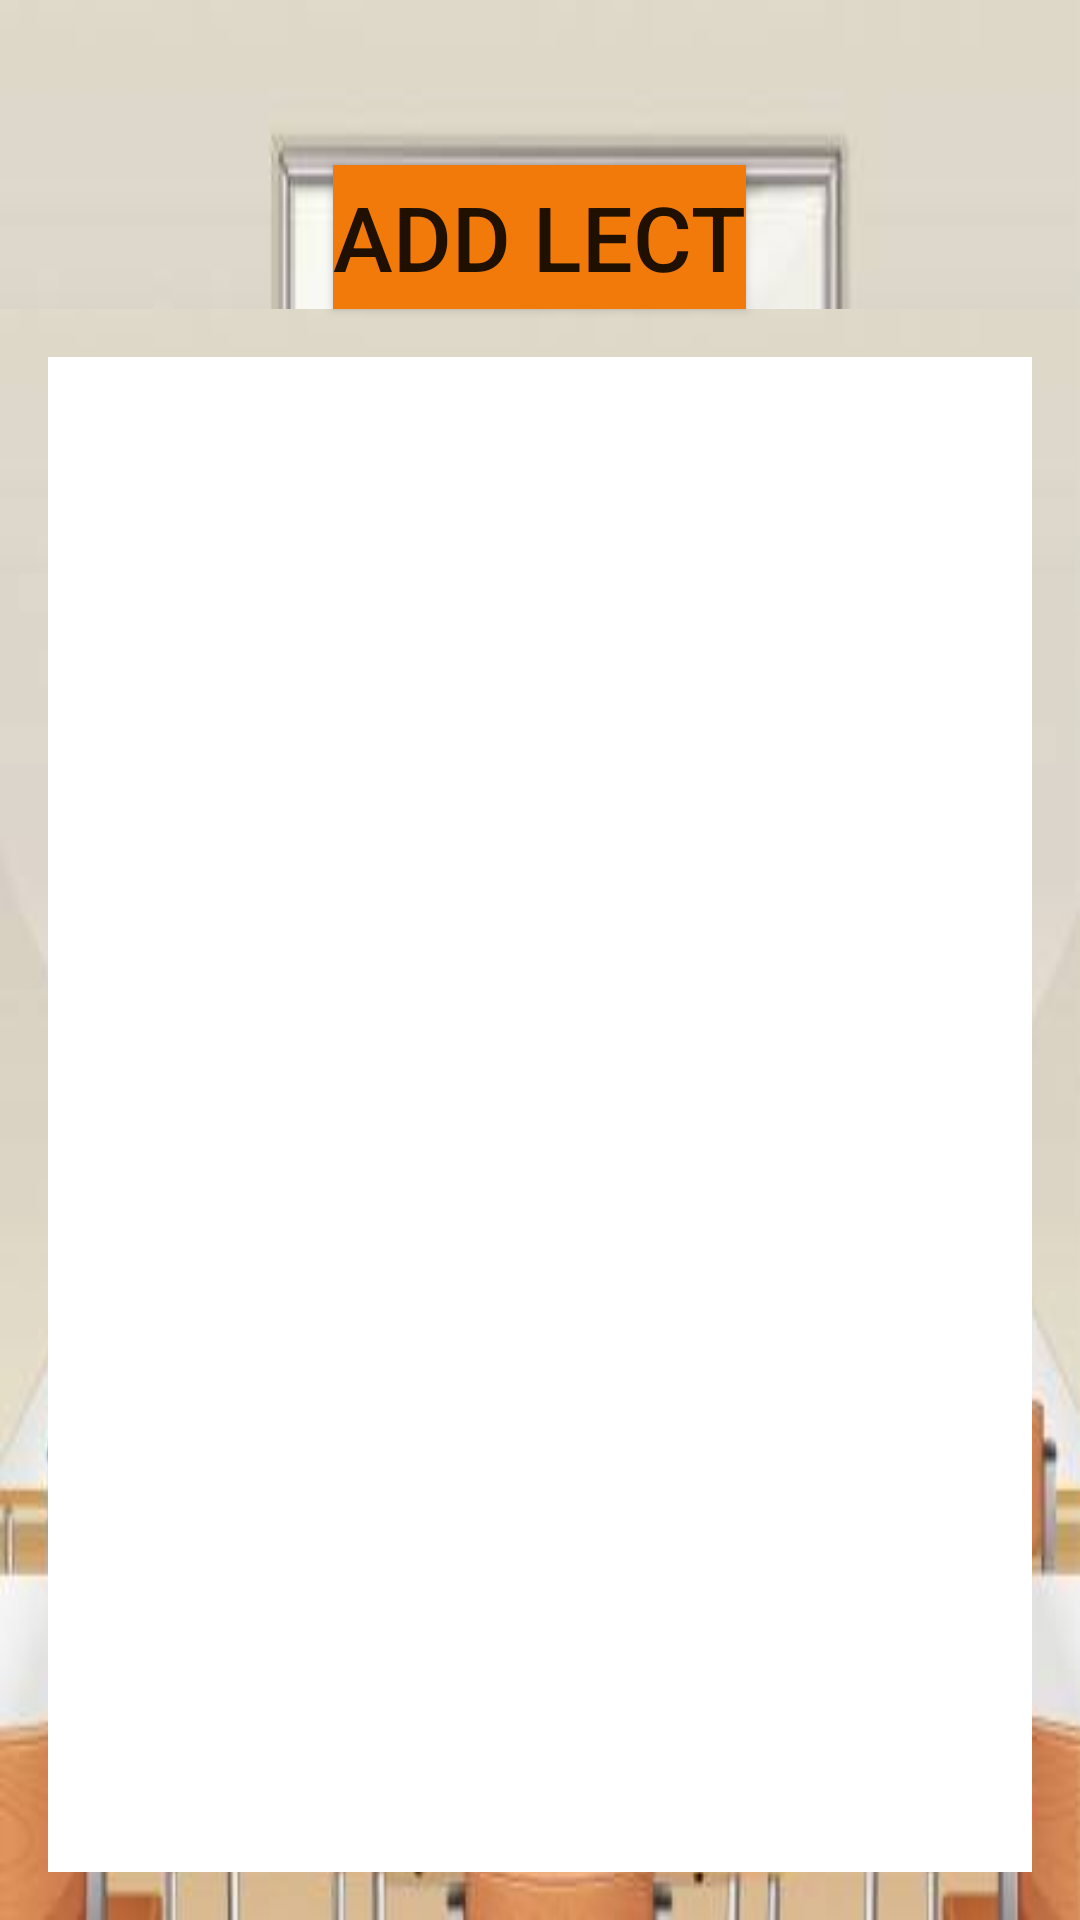

The Android layout XML behind this screen, and the referenced resources:
<!-- AndroidManifest.xml: application theme AppTheme -->
<!-- res/layout/dptad_frg_lectlist.xml -->
<?xml version="1.0" encoding="utf-8"?>
<RelativeLayout xmlns:android="http://schemas.android.com/apk/res/android"
    android:orientation="vertical"
    android:layout_width="match_parent"
    android:layout_height="match_parent"
    android:background="@drawable/pika234">

    <Button
        android:id="@+id/btnGoToAddLect"
        android:layout_width="wrap_content"
        android:layout_height="wrap_content"
        android:layout_marginTop="55dp"
        android:background="?android:attr/colorActivatedHighlight"
        android:text="ADD LECT"
        android:textSize="30dp"
        android:layout_alignParentTop="true"
        android:layout_centerHorizontal="true" />

    <FrameLayout
        android:layout_width="match_parent"
        android:layout_height="match_parent"
        android:background="@drawable/pika234"
        android:paddingBottom="16dp"
        android:paddingTop="16dp"
        android:paddingLeft="16dp"
        android:paddingRight="16dp"
        android:layout_below="@+id/btnGoToAddLect"
        android:layout_alignParentLeft="true"
        android:layout_alignParentStart="true">

        <android.support.v7.widget.RecyclerView
            android:background="#ffffff"
            android:layout_width="match_parent"
            android:layout_height="match_parent"
            android:id="@+id/rvLecturerList">
        </android.support.v7.widget.RecyclerView>

    </FrameLayout>

</RelativeLayout>
<!-- resources referenced by this layout -->
<resources>
  <!-- drawable pika234: jpg bitmap (drawable-hdpi, 12797 bytes) -->
</resources>
